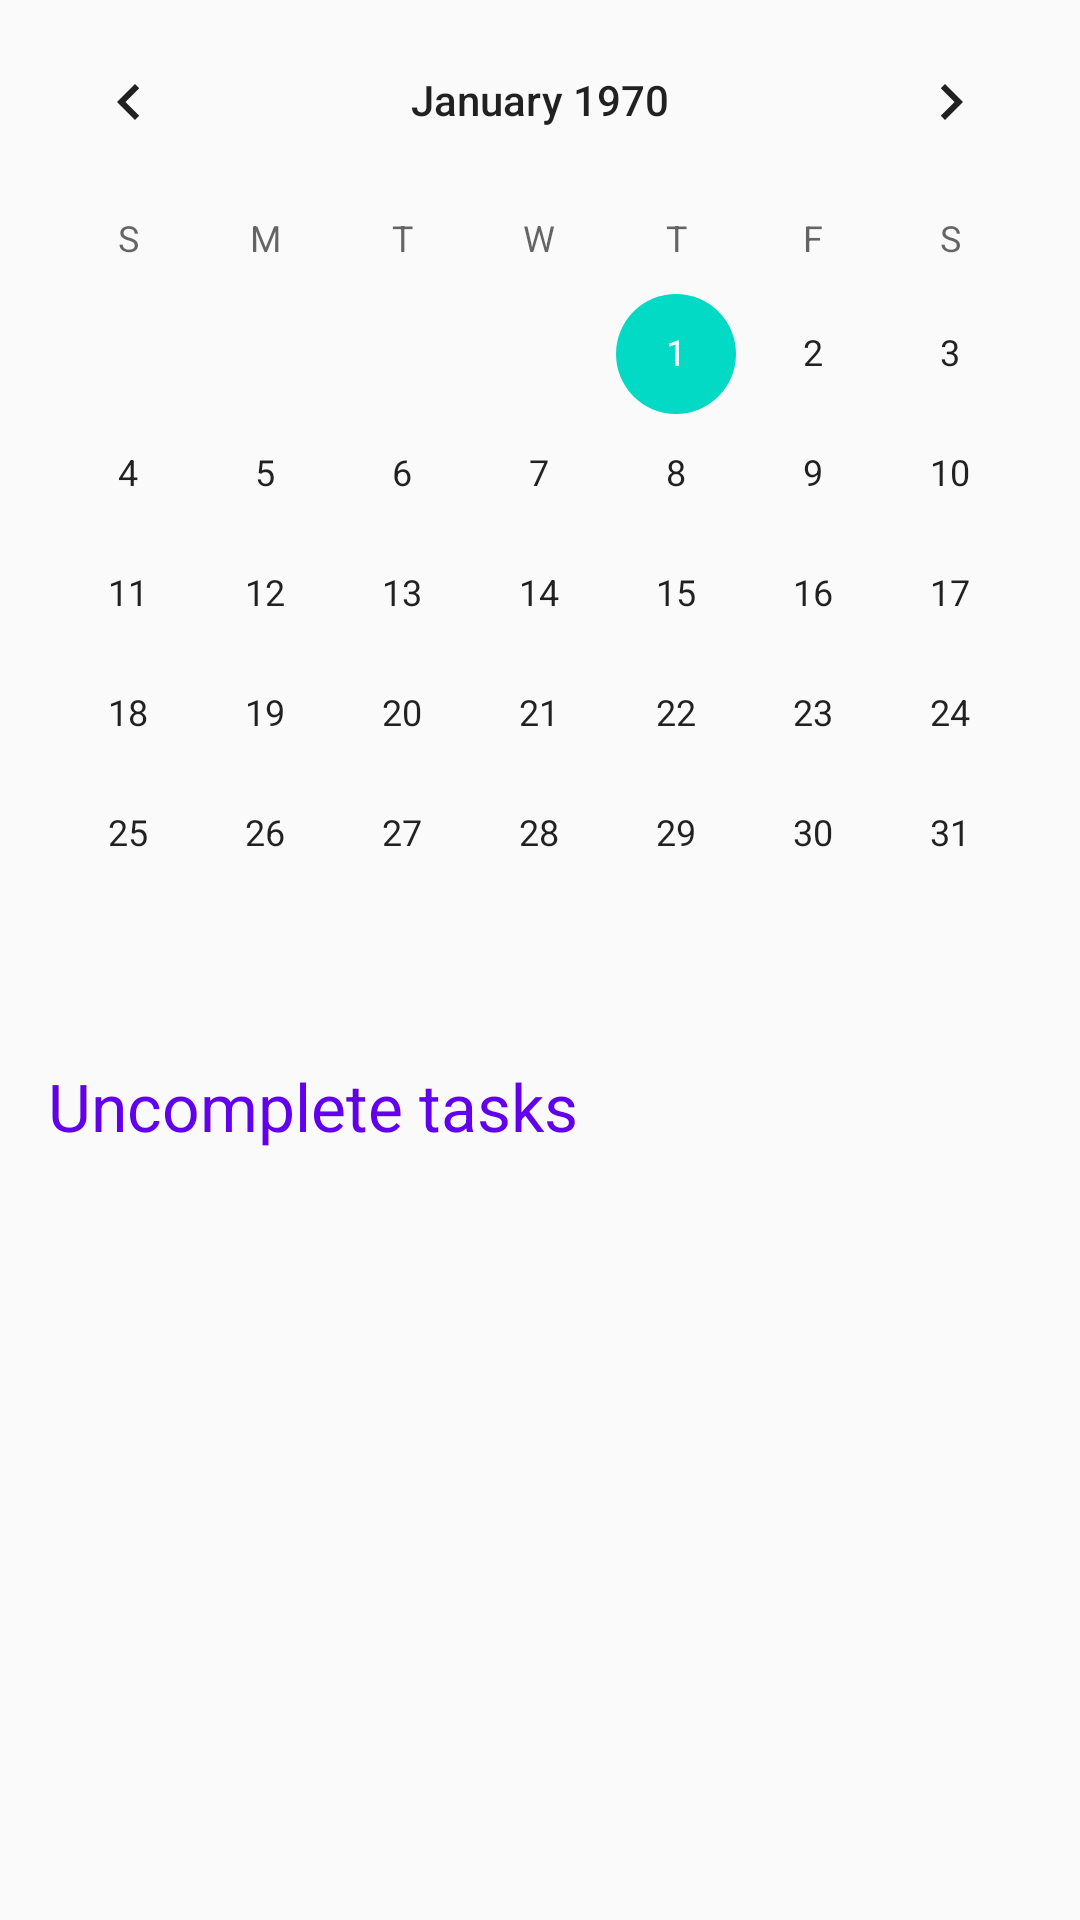

This screen was rendered from an Android layout file. Write that file and the resources it references.
<!-- AndroidManifest.xml: application theme AppTheme -->
<!-- res/layout/activity_calendar.xml -->
<?xml version="1.0" encoding="utf-8"?>
<androidx.constraintlayout.widget.ConstraintLayout xmlns:android="http://schemas.android.com/apk/res/android"
    xmlns:app="http://schemas.android.com/apk/res-auto"
    xmlns:tools="http://schemas.android.com/tools"
    android:layout_width="match_parent"
    android:layout_height="match_parent"
    app:layout_behavior="@string/appbar_scrolling_view_behavior"
    tools:context=".activities.CalendarActivity"
    android:background="@color/colorScreenBackground"
    >

    <LinearLayout
        android:layout_width="match_parent"
        android:layout_height="match_parent"
        android:orientation="vertical">

        <CalendarView
            android:id="@+id/calendarView"
            android:layout_width="match_parent"
            android:layout_height="wrap_content"
            app:layout_constraintBottom_toBottomOf="parent"
            app:layout_constraintEnd_toEndOf="parent"
            app:layout_constraintHorizontal_bias="0.491"
            app:layout_constraintStart_toStartOf="parent"
            app:layout_constraintTop_toTopOf="parent"
            app:layout_constraintVertical_bias="0.213"  />

        <include layout="@layout/content_main_tasks_uncomplete" />


    </LinearLayout>

</androidx.constraintlayout.widget.ConstraintLayout>
<!-- res/layout/content_main_tasks_uncomplete.xml (included above) -->
<?xml version="1.0" encoding="utf-8"?>
<androidx.constraintlayout.widget.ConstraintLayout xmlns:android="http://schemas.android.com/apk/res/android"
    xmlns:app="http://schemas.android.com/apk/res-auto"
    android:layout_width="match_parent"
    android:layout_height="match_parent"
    xmlns:tools="http://schemas.android.com/tools"
    app:layout_behavior="@string/appbar_scrolling_view_behavior"
    android:background="@color/colorScreenBackground"
    android:fadeScrollbars="false"
    >
    <LinearLayout
        android:layout_width="match_parent"
        android:layout_height="match_parent"
        android:orientation="vertical"
        >

        <TextView
            android:id="@+id/uncomplete_list_title"
            style="@style/list_title_style"
            android:layout_width="match_parent"
            android:layout_height="37dp"
            android:layout_margin="16dp"
            android:layout_weight="1"
            android:text="Uncomplete tasks"
            app:layout_constraintBottom_toBottomOf="parent"
            app:layout_constraintTop_toTopOf="parent" />

        <androidx.recyclerview.widget.RecyclerView
            android:id="@+id/recyclerview_uncomplete_task"
            android:layout_width="match_parent"
            android:layout_height="wrap_content"
            android:layout_margin="16dp"
            tools:listitem="@layout/recyclerview_item"
            android:layout_weight="7"
            android:fadeScrollbars="false"
            android:scrollbars="vertical"
            />

    </LinearLayout>
</androidx.constraintlayout.widget.ConstraintLayout>
<!-- res/layout/recyclerview_item.xml (included above) -->
<?xml version="1.0" encoding="utf-8"?>
<LinearLayout xmlns:android="http://schemas.android.com/apk/res/android"
    android:layout_width="match_parent"
    android:layout_height="wrap_content"
    android:orientation="horizontal"
    android:padding="4dp">

    <TextView
        android:id="@+id/recycler_view_column_1"
        style="@style/text_view_style"
        android:layout_weight="1" />

    <TextView
        android:id="@+id/recycler_view_column_2"
        style="@style/text_view_style"
        android:layout_weight="1.5" />
</LinearLayout>
<!-- resources referenced by this layout -->
<resources>
  <style name="list_title_style">
          <item name="android:textAppearance">@android:style/TextAppearance.Large</item>
          <item name="android:layout_marginBottom">16dp</item>
          <item name="android:textColor">@color/colorPrimary</item>
      </style>
  <style name="text_view_style">
          <item name="android:layout_width">match_parent</item>
          <item name="android:layout_height">wrap_content</item>
          <item name="android:textAppearance">
              @android:style/TextAppearance.Small</item>
          <item name="android:background">@color/colorPrimaryLight</item>
          <item name="android:layout_marginTop">8dp</item>
          <item name="android:layout_gravity">center</item>
          <item name="android:padding">16dp</item>
          <item name="android:textColor">@color/colorTextPrimary</item>
      </style>
  <style name="AppTheme" parent="Theme.AppCompat.Light.DarkActionBar">
          
          <item name="colorPrimary">@color/colorPrimary</item>
          <item name="colorPrimaryDark">@color/colorPrimaryDark</item>
          <item name="colorAccent">@color/colorAccent</item>
      </style>
  <!-- not gathered from this repository: default colours our renderer supplied (Android Studio template values) -->
  <color name="colorPrimary">#FF6200EE</color>
  <color name="colorPrimaryDark">#FF3700B3</color>
  <color name="colorAccent">#FF03DAC5</color>
</resources>
